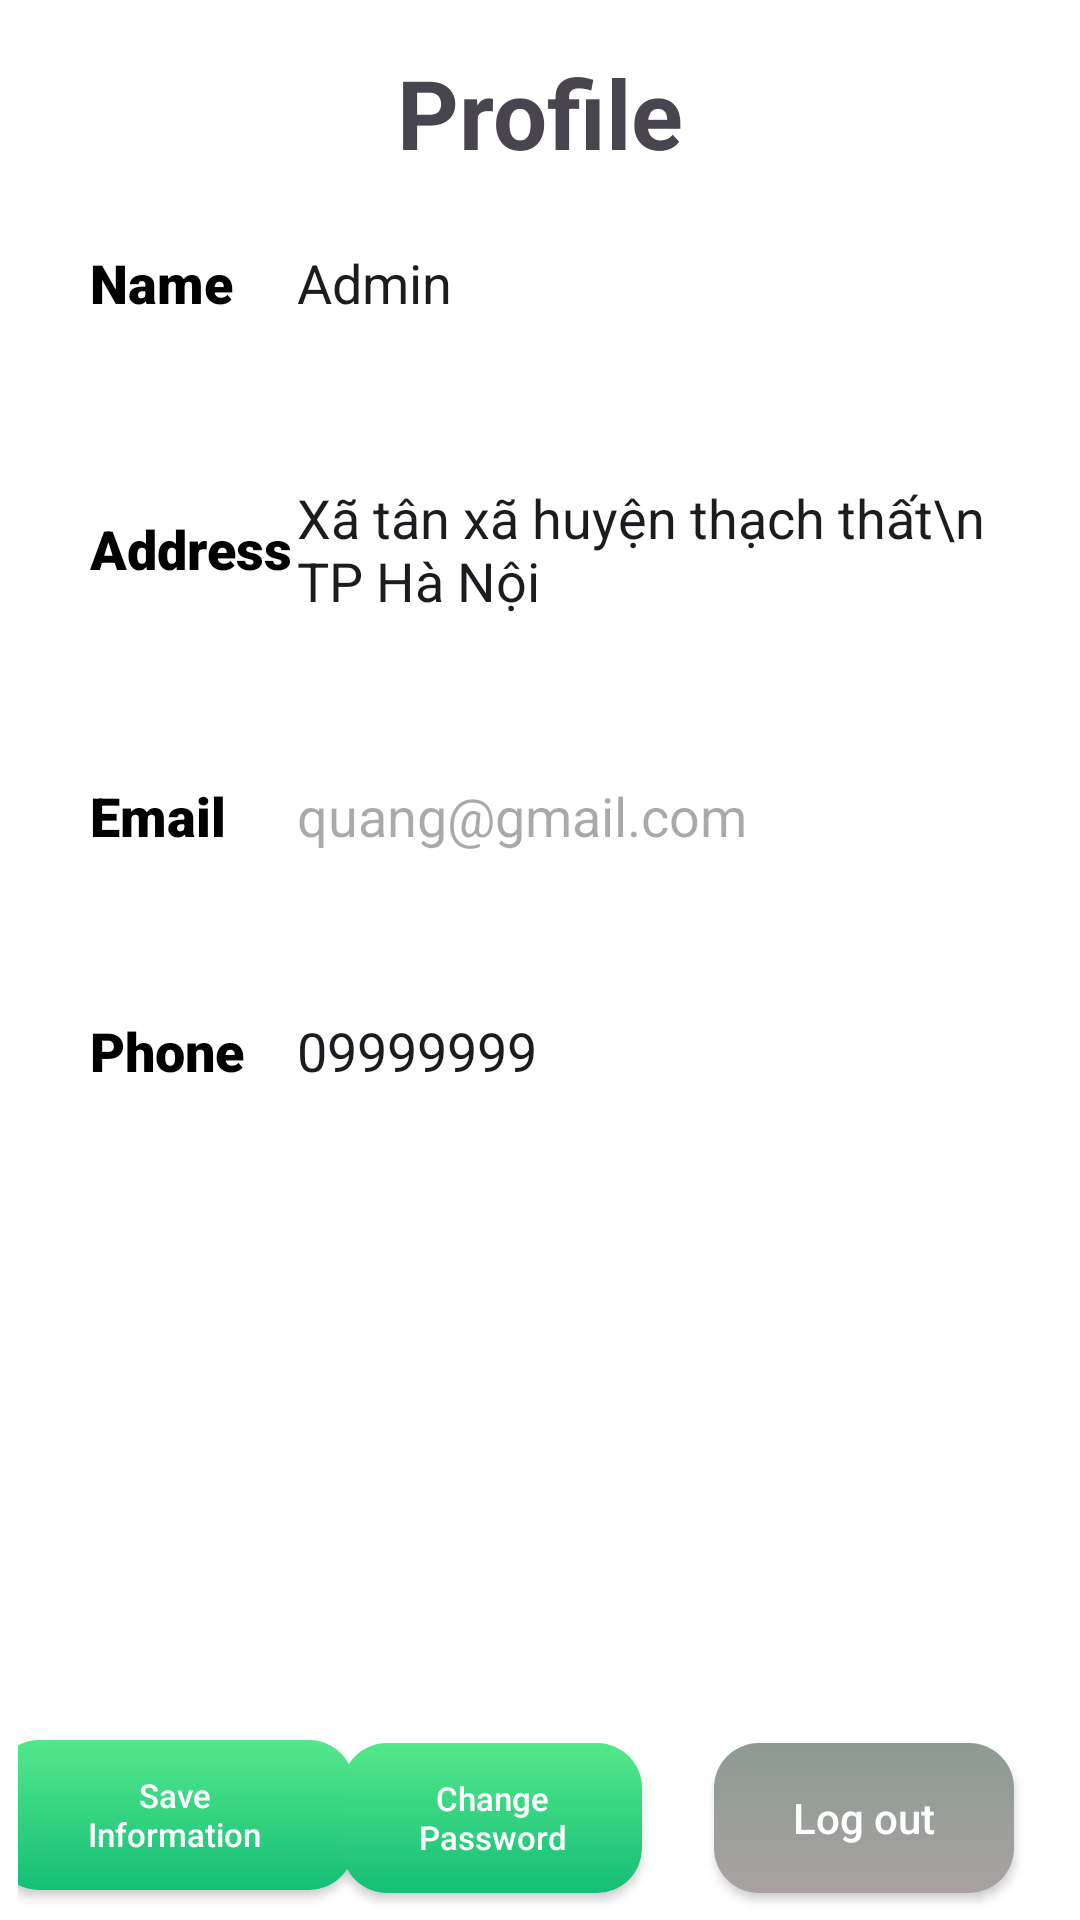

Layout XML and referenced resources for this Android screen:
<!-- AndroidManifest.xml: application theme Theme.Order_food -->
<!-- res/layout/fragment_profile.xml -->
<?xml version="1.0" encoding="utf-8"?>
<FrameLayout xmlns:android="http://schemas.android.com/apk/res/android"
    xmlns:app="http://schemas.android.com/apk/res-auto"
    xmlns:tools="http://schemas.android.com/tools"
    android:layout_width="match_parent"
    android:layout_height="match_parent"
    android:orientation="vertical"
    android:paddingStart="6dp"
    android:paddingEnd="6dp"
    android:background="@color/white"
    tools:context=".Fragment.ProfileFragment">

    <LinearLayout
        android:layout_width="match_parent"
        android:layout_height="wrap_content"
        android:orientation="vertical">

        <androidx.constraintlayout.widget.ConstraintLayout
            android:layout_width="match_parent"
            android:layout_height="match_parent">

            <TextView
                android:id="@+id/textView22"
                android:layout_width="wrap_content"
                android:layout_height="wrap_content"
                android:layout_marginTop="16dp"
                android:text="Profile"
                android:textSize="32sp"
                android:textStyle="bold"
                app:layout_constraintEnd_toEndOf="parent"
                app:layout_constraintStart_toStartOf="parent"
                app:layout_constraintTop_toTopOf="parent" />

            <LinearLayout
                android:id="@+id/linearLayout2"
                android:layout_width="match_parent"
                android:layout_height="wrap_content"
                android:layout_marginStart="16dp"
                android:layout_marginTop="8dp"
                android:layout_marginEnd="16dp"
                android:background="@drawable/profileedittextshape"
                android:elevation="2dp"
                android:gravity="center_vertical"
                android:orientation="horizontal"
                android:paddingTop="15dp"
                android:paddingBottom="15dp"
                app:layout_constraintEnd_toEndOf="@+id/textView22"
                app:layout_constraintStart_toStartOf="@+id/textView22"
                app:layout_constraintTop_toBottomOf="@+id/textView22">

                <TextView
                    android:id="@+id/textView9"
                    android:layout_width="40dp"
                    android:layout_height="wrap_content"
                    android:layout_marginLeft="8dp"
                    android:layout_weight="1"
                    android:fontFamily="sans-serif-black"
                    android:text="Name"
                    android:textColor="@color/black"
                    android:textSize="18sp" />

                <EditText
                    android:id="@+id/txt_profile_name"
                    android:layout_width="wrap_content"
                    android:layout_height="wrap_content"
                    android:layout_weight="1"
                    android:background="@android:color/transparent"
                    android:ems="10"
                    android:inputType="text"
                    android:text="Admin" />
            </LinearLayout>

            <LinearLayout
                android:id="@+id/linearLayout4"
                android:layout_width="match_parent"
                android:layout_height="wrap_content"
                android:layout_marginStart="16dp"
                android:layout_marginTop="24dp"
                android:layout_marginEnd="16dp"
                android:background="@drawable/profileedittextshape"
                android:elevation="2dp"
                android:gravity="center_vertical"
                android:orientation="horizontal"
                android:paddingTop="15dp"
                android:paddingBottom="15dp"
                app:layout_constraintEnd_toEndOf="@+id/linearLayout3"
                app:layout_constraintStart_toStartOf="@+id/linearLayout3"
                app:layout_constraintTop_toBottomOf="@+id/linearLayout3">

                <TextView
                    android:id="@+id/textView11"
                    android:layout_width="40dp"
                    android:layout_height="wrap_content"
                    android:layout_marginLeft="8dp"
                    android:layout_weight="1"
                    android:fontFamily="sans-serif-black"
                    android:text="Email"
                    android:textColor="@color/black"
                    android:textSize="18sp" />

                <EditText
                    android:id="@+id/txt_profile_email"
                    android:layout_width="wrap_content"
                    android:layout_height="wrap_content"
                    android:layout_weight="1"
                    android:background="@android:color/transparent"
                    android:ems="10"
                    android:enabled="false"
                    android:inputType="textEmailAddress"
                    android:text="quang@gmail.com" />
            </LinearLayout>

            <LinearLayout
                android:layout_width="match_parent"
                android:layout_height="wrap_content"
                android:layout_marginStart="16dp"
                android:layout_marginTop="24dp"
                android:layout_marginEnd="16dp"
                android:background="@drawable/profileedittextshape"
                android:elevation="2dp"
                android:gravity="center_vertical"
                android:orientation="horizontal"
                android:paddingTop="15dp"
                android:paddingBottom="15dp"
                app:layout_constraintEnd_toEndOf="@+id/linearLayout4"
                app:layout_constraintStart_toStartOf="@+id/linearLayout4"
                app:layout_constraintTop_toBottomOf="@+id/linearLayout4">

                <TextView
                    android:id="@+id/textView12"
                    android:layout_width="40dp"
                    android:layout_height="wrap_content"
                    android:layout_marginLeft="8dp"
                    android:layout_weight="1"
                    android:fontFamily="sans-serif-black"
                    android:text="Phone"
                    android:textColor="@color/black"
                    android:textSize="18sp" />

                <EditText
                    android:id="@+id/txt_profile_phone"
                    android:layout_width="wrap_content"
                    android:layout_height="wrap_content"
                    android:layout_weight="1"
                    android:background="@android:color/transparent"
                    android:ems="10"
                    android:inputType="phone"
                    android:text="09999999" />
            </LinearLayout>

            <LinearLayout
                android:id="@+id/linearLayout3"
                android:layout_width="match_parent"
                android:layout_height="wrap_content"
                android:layout_marginStart="16dp"
                android:layout_marginTop="24dp"
                android:layout_marginEnd="16dp"
                android:background="@drawable/profileedittextshape"
                android:elevation="2dp"
                android:gravity="center_vertical"
                android:orientation="horizontal"
                android:paddingTop="15dp"
                android:paddingBottom="15dp"
                app:layout_constraintEnd_toEndOf="@+id/linearLayout2"
                app:layout_constraintStart_toEndOf="parent"
                app:layout_constraintTop_toBottomOf="@+id/linearLayout2">

                <TextView
                    android:id="@+id/textView10"
                    android:layout_width="40dp"
                    android:layout_height="wrap_content"
                    android:layout_marginLeft="8dp"
                    android:layout_weight="1"
                    android:fontFamily="sans-serif-black"
                    android:text="Address"
                    android:textColor="@color/black"
                    android:textSize="18sp" />

                <EditText
                    android:id="@+id/txt_profile_address"
                    android:layout_width="wrap_content"
                    android:layout_height="wrap_content"
                    android:layout_weight="1"
                    android:background="@android:color/transparent"
                    android:ems="10"
                    android:inputType="textMultiLine"
                    android:text="Xã tân xã huyện thạch thất\n TP Hà Nội" />
            </LinearLayout>

        </androidx.constraintlayout.widget.ConstraintLayout>

    </LinearLayout>

    <LinearLayout
        android:layout_width="match_parent"
        android:layout_height="70dp"
        android:layout_gravity="bottom"
        android:gravity="right">

        <androidx.constraintlayout.widget.ConstraintLayout
            android:layout_width="match_parent"
            android:layout_height="match_parent">

            <androidx.appcompat.widget.AppCompatButton
                android:id="@+id/txt_profile_btn_save"
                android:layout_width="120dp"
                android:layout_height="50dp"
                android:layout_marginEnd="5dp"
                android:layout_weight="0"
                android:background="@drawable/greenbuttongradient"
                android:padding="10dp"
                android:paddingStart="20dp"
                android:paddingEnd="20dp"
                android:text="Save Information"
                android:textAllCaps="false"
                android:textColor="@color/white"
                android:textSize="11sp"
                app:layout_constraintBottom_toBottomOf="parent"
                app:layout_constraintEnd_toStartOf="@+id/change_password"
                app:layout_constraintStart_toStartOf="parent"
                app:layout_constraintTop_toTopOf="parent" />

            <androidx.appcompat.widget.AppCompatButton
                android:id="@+id/change_password"
                android:layout_width="100dp"
                android:layout_height="50dp"
                android:layout_marginEnd="24dp"
                android:layout_weight="0"
                android:background="@drawable/greenbuttongradient"
                android:padding="10dp"
                android:paddingStart="20dp"
                android:paddingEnd="20dp"
                android:text="Change Password"
                android:textAllCaps="false"
                android:textColor="@color/white"
                android:textSize="11sp"
                app:layout_constraintBottom_toBottomOf="parent"
                app:layout_constraintEnd_toStartOf="@+id/btn_logout"
                app:layout_constraintTop_toTopOf="parent"
                app:layout_constraintVertical_bias="0.55" />

            <androidx.appcompat.widget.AppCompatButton
                android:id="@+id/btn_logout"
                android:layout_width="100dp"
                android:layout_height="50dp"
                android:layout_gravity="bottom"
                android:layout_marginEnd="16dp"
                android:background="@drawable/logout"
                android:text="Log out"
                android:textAllCaps="false"
                android:textColor="@color/white"
                app:layout_constraintBottom_toBottomOf="parent"
                app:layout_constraintEnd_toEndOf="parent"
                app:layout_constraintTop_toTopOf="parent"
                app:layout_constraintVertical_bias="0.55" />
        </androidx.constraintlayout.widget.ConstraintLayout>
    </LinearLayout>
</FrameLayout>
<!-- resources referenced by this layout -->
<resources>
  <color name="black">#FF000000</color>
  <color name="white">#FFFFFFFF</color>
  <!-- drawable greenbuttongradient (drawable) -->
  <?xml version="1.0" encoding="utf-8"?>
  <shape xmlns:android="http://schemas.android.com/apk/res/android">
  <gradient android:angle="-45" android:startColor="#53e88b" android:endColor="#15be77" />
      <corners android:radius="15dp" />
  </shape>
  <!-- drawable logout (drawable) -->
  <?xml version="1.0" encoding="utf-8"?>
  <shape xmlns:android="http://schemas.android.com/apk/res/android">
      <gradient android:angle="-45" android:startColor="#8D9A92" android:endColor="#A8A2A2" />
      <corners android:radius="15dp" />
  </shape>
  <style name="Theme.Order_food" parent="Base.Theme.Order_food" />
  <style name="Base.Theme.Order_food" parent="Theme.Material3.DayNight.NoActionBar">
          
          
      </style>
</resources>
